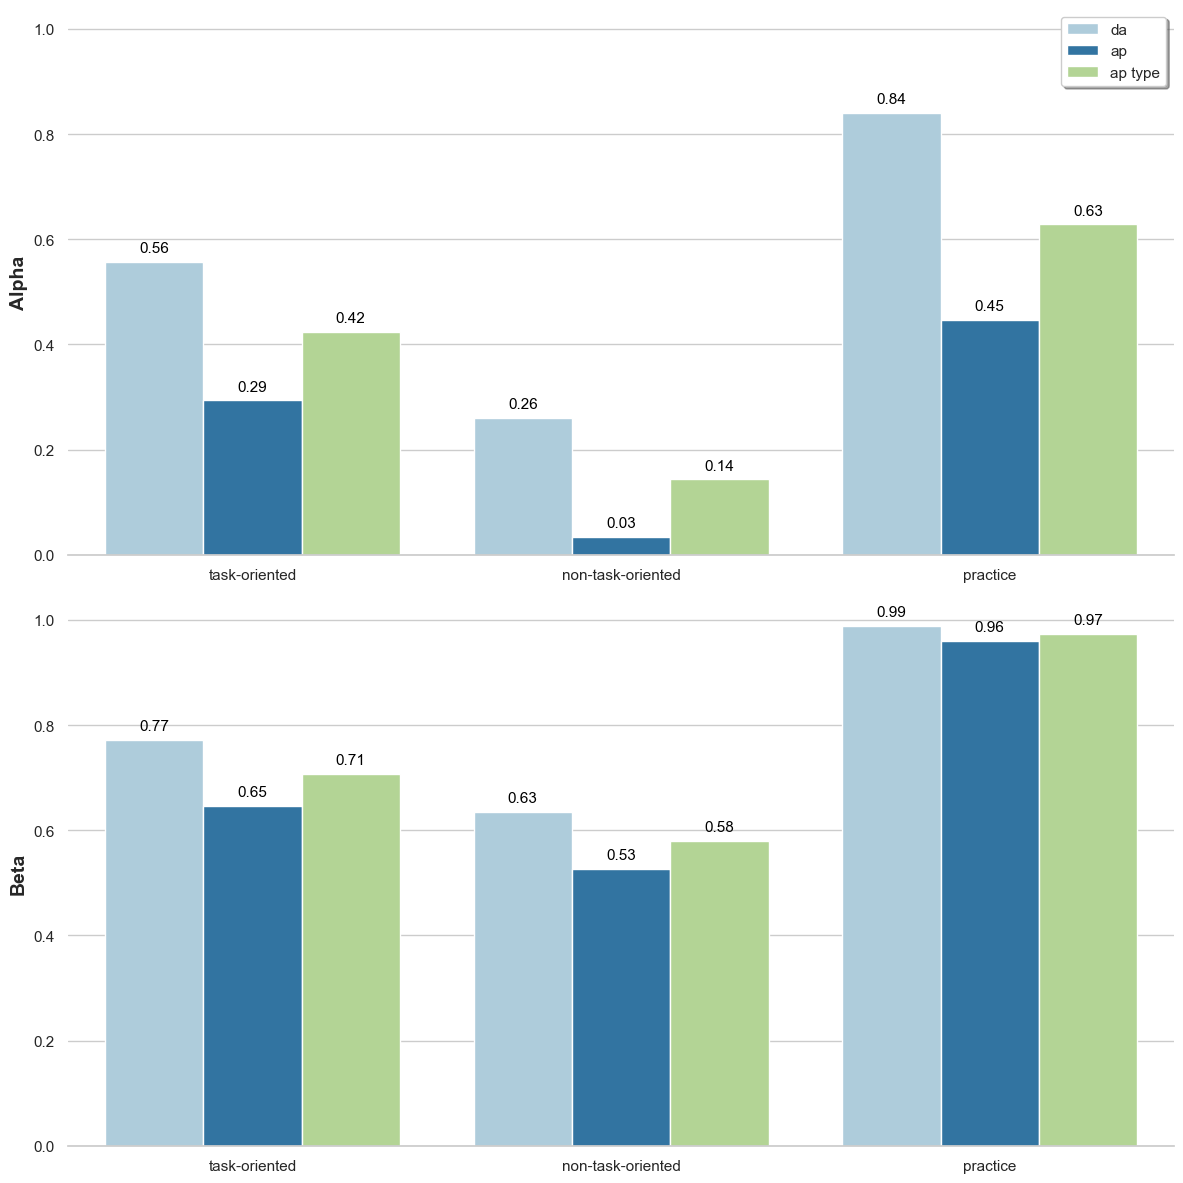

The table this chart was drawn from, first rows:
, group, Alpha, Alpha, Alpha, Beta, Beta, Beta
, , da, ap, ap type, da, ap, ap type
task1 test 290, task-oriented, 0.4596, 0.1026, 0.2806, 0.7281, 0.5333, 0.632
task1 test 428, task-oriented, 0.6049, 0.03846, 0.3166, 0.7945, 0.5455, 0.6618
task1 test 555, task-oriented, 0.1836, 0.125, 0.1542, 0.5852, 0.5833, 0.5843
task1 test 564, task-oriented, 0.4076, 0.2821, 0.3455, 0.6889, 0.6491, 0.6685
task1 test 894, task-oriented, 0.4572, 0.6364, 0.5451, 0.7115, 0.8039, 0.7565
test 102, task-oriented, 0.8512, 0.5, 0.6722, 0.9191, 0.7333, 0.8235
test 129, task-oriented, 0.83, 0.3398, 0.5815, 0.9133, 0.7037, 0.8004
test 28, task-oriented, 0.8021, 0.4444, 0.6124, 0.8961, 0.7083, 0.7965
test 52, task-oriented, 0.371, 0.1362, 0.2528, 0.6813, 0.5556, 0.6185
test 96, task-oriented, 0.5951, 0.3293, 0.471, 0.8, 0.6491, 0.7317
mean, task-oriented, 0.5562, 0.2934, 0.4232, 0.7718, 0.6465, 0.7074
KB7RE015, non-task-oriented, 0.4152, 0.0, 0.2029, 0.6939, 0.4872, 0.5871
KBERE00G, non-task-oriented, 0.1398, 0.01282, 0.07317, 0.5816, 0.5175, 0.5481
KBKRE03G, non-task-oriented, 0.295, 0.01653, 0.1495, 0.6389, 0.5, 0.566
KDARE00G, non-task-oriented, 0.03811, -0.1282, -0.04794, 0.5565, 0.3725, 0.4699
KE2RE00Y, non-task-oriented, 0.2764, 0.3265, 0.3046, 0.6273, 0.7143, 0.68
jason-accident, non-task-oriented, 0.388, -0.02194, 0.1573, 0.7094, 0.5397, 0.6117
jason-clone, non-task-oriented, 0.05685, -0.025, 0.01688, 0.5433, 0.4958, 0.5203
jason-mammoth, non-task-oriented, 0.2183, 0.09854, 0.1608, 0.6105, 0.5778, 0.5943
lynne-hunter, non-task-oriented, 0.2684, -0.108, 0.09166, 0.6393, 0.4642, 0.5562
lynne-tipsy, non-task-oriented, 0.4995, 0.1684, 0.3239, 0.7431, 0.6015, 0.6657
mean, non-task-oriented, 0.2596, 0.03397, 0.1433, 0.6344, 0.5271, 0.5799
practice, practice, 0.8405, 0.4462, 0.6281, 0.9884, 0.9595, 0.9729
mean, practice, 0.8405, 0.4462, 0.6281, 0.9884, 0.9595, 0.9729
